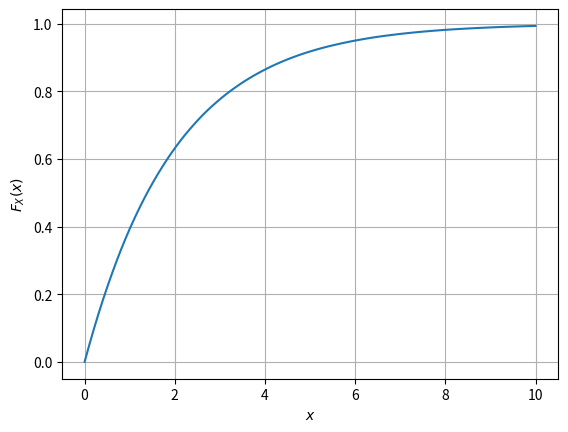

Write the Python code that produced this figure. (Note: this script raises an exception after producing the figure.)
#Importing numpy, scipy, mpmath and pyplot
import numpy as np
import matplotlib.pyplot as plt

#if using termux
#import subprocess
#import shlex
#end if


maxrange=100
maxlim=10.0
x = np.linspace(0,maxlim,maxrange)    #points on the x axis
simlen = int(1e6) #number of samples
err = [] #declaring probability list
pdf = [] #declaring pdf list
h = 2*maxlim/(maxrange-1);
x1_var = np.random.normal(0, 1, simlen)
x2_var = np.random.normal(0, 1, simlen)
v_var = x1_var**2 + x2_var**2

for i in range(0,maxrange):
	err_ind = np.nonzero(v_var < x[i]) #checking probability condition
	err_n = np.size(err_ind) #computing the probability
	err.append(err_n/simlen) #storing the probability values in a list
	
pdf = np.gradient(err, x, edge_order=2)

plt.plot(x.T,err)   #plotting the CDF
plt.grid()          #creating the grid
plt.xlabel('$x$')
plt.ylabel('$F_X(x)$')

plt.savefig('../../figs/chapter4/chisq_cdf.pdf')
plt.savefig('../../figs/chapter4/chisq_cdf.png')

plt.show()
plt.close()
	
plt.plot(x,pdf)             # plotting estimated PDF
plt.grid() #creating the grid
plt.xlabel('$x_i$')
plt.ylabel('$p_X(x_i)$')

plt.savefig('../../figs/chapter4/chisq_pdf.pdf')
plt.savefig('../../figs/chapter4/chisq_pdf.png')

plt.show()

#if using termux
#subprocess.run(shlex.split("termux-open ../../figs/chapter4/chisq_cdf.pdf"))
#if using termux
#subprocess.run(shlex.split("termux-open ../../figs/chapter4/chisq_pdf.pdf"))
#else
#plt.show() #opening the plot window